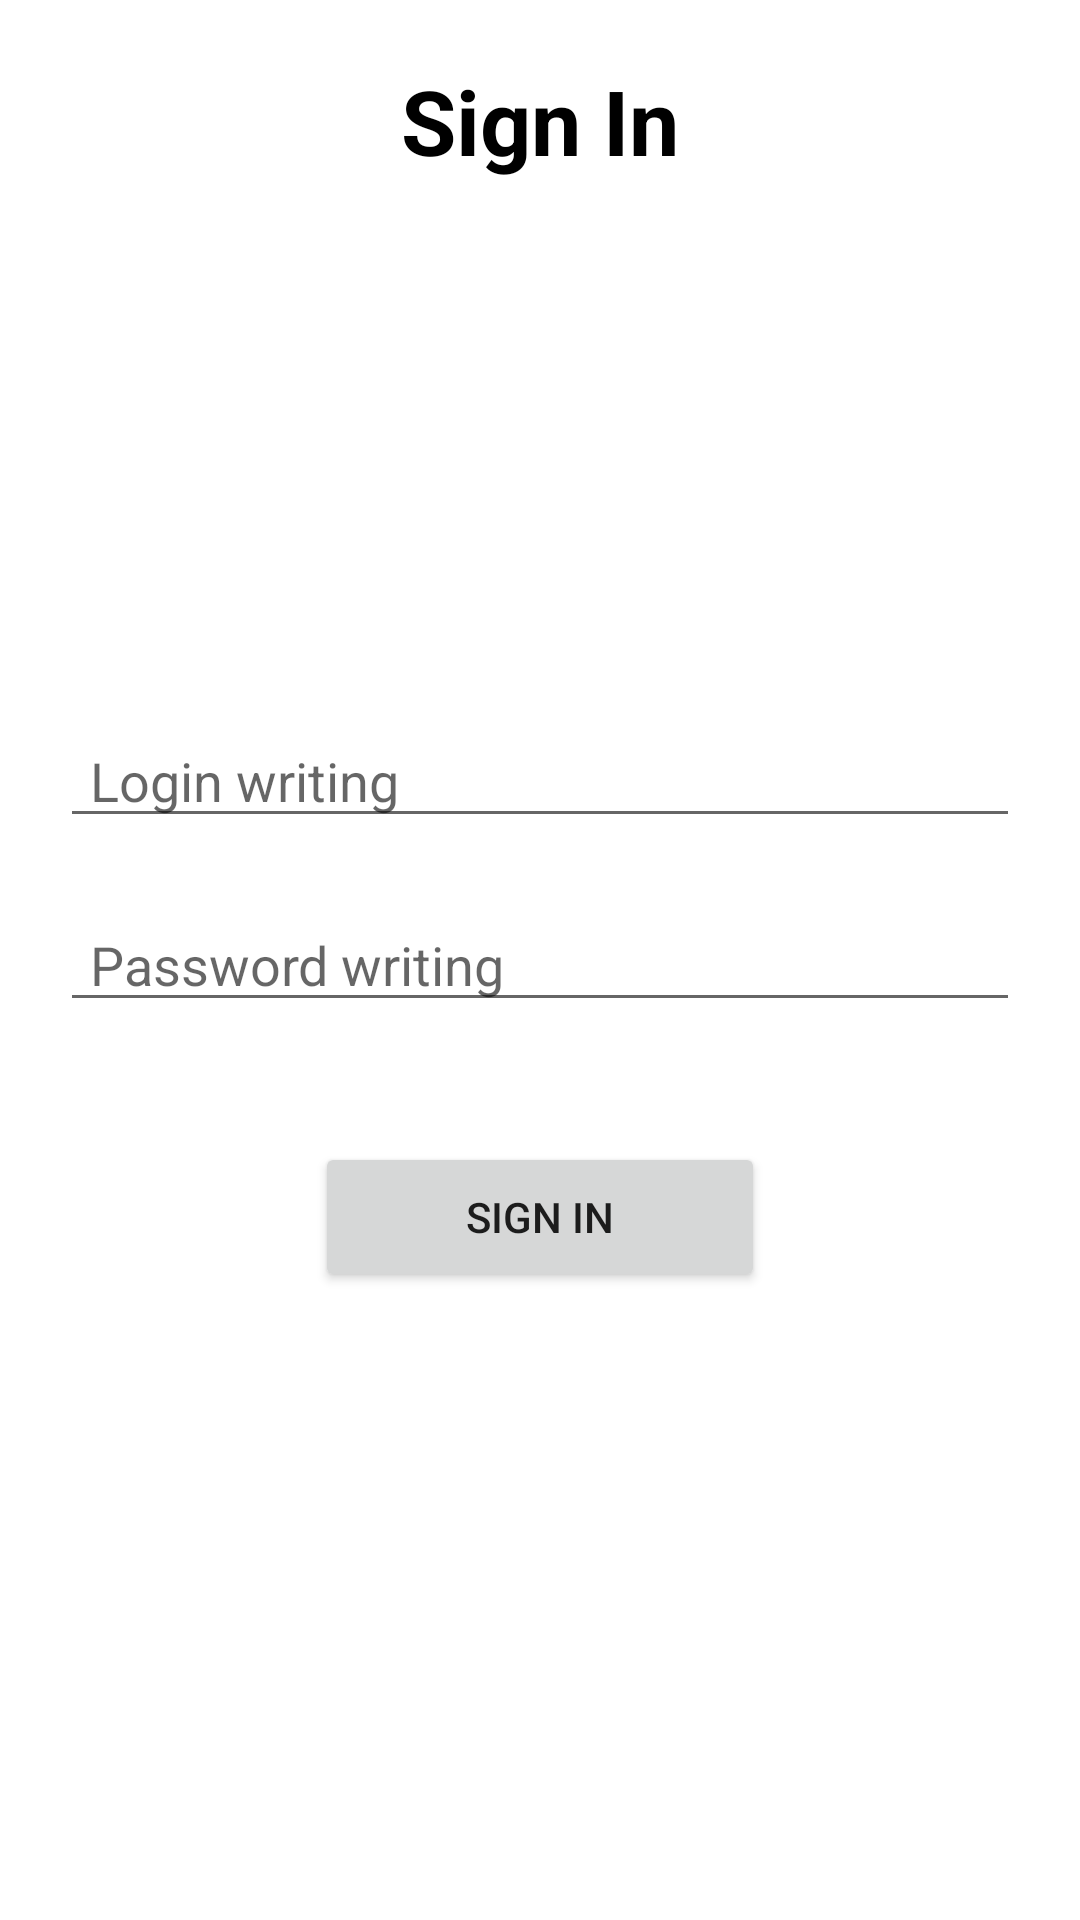

Write the Android layout XML for this screen, with the resource values it uses.
<!-- AndroidManifest.xml: application theme Theme.FirebaseFirst -->
<!-- res/layout/activity_sign.xml -->
<?xml version="1.0" encoding="utf-8"?>
<RelativeLayout xmlns:android="http://schemas.android.com/apk/res/android"
    xmlns:app="http://schemas.android.com/apk/res-auto"
    xmlns:tools="http://schemas.android.com/tools"
    android:layout_width="match_parent"
    android:layout_height="match_parent"
    tools:context=".SignActivity">

    <TextView
        android:layout_width="match_parent"
        android:layout_height="wrap_content"
        android:text="Sign In"
        android:textAlignment="center"
        android:textStyle="bold"
        android:textColor="@color/black"
        android:layout_centerHorizontal="true"
        android:textSize="30sp"
        android:layout_marginTop="20dp"/>

    <EditText
        android:inputType="textEmailAddress"
        android:id="@+id/edtSignLogin"
        android:layout_width="match_parent"
        android:layout_height="wrap_content"
        android:hint="Login writing"
        android:layout_above="@id/edtSignPass"
        android:layout_marginStart="20dp"
        android:layout_marginEnd="20dp"
        android:paddingStart="10dp"/>

    <EditText
        android:id="@+id/edtSignPass"
        android:layout_width="match_parent"
        android:layout_height="wrap_content"
        android:hint="Password writing"
        android:layout_centerInParent="true"
        android:layout_margin="20dp"
        android:paddingStart="10dp"/>



    <Button
        android:id="@+id/btnSign"
        android:layout_width="150dp"
        android:layout_height="50dp"
        android:text="Sign In"
        android:layout_below="@id/edtSignPass"
        android:layout_centerHorizontal="true"
        android:layout_marginTop="20dp"/>

</RelativeLayout>
<!-- resources referenced by this layout -->
<resources>
  <style name="Theme.FirebaseFirst" parent="Theme.MaterialComponents.DayNight.DarkActionBar">
          
          <item name="colorPrimary">@color/purple_500</item>
          <item name="colorPrimaryVariant">@color/purple_700</item>
          <item name="colorOnPrimary">@color/white</item>
          
          <item name="colorSecondary">@color/teal_200</item>
          <item name="colorSecondaryVariant">@color/teal_700</item>
          <item name="colorOnSecondary">@color/black</item>
          
          <item name="android:statusBarColor" tools:targetApi="l">?attr/colorPrimaryVariant</item>
          
      </style>
  <!-- not gathered from this repository: default colours our renderer supplied (Android Studio template values) -->
  <color name="purple_500">#FF6200EE</color>
  <color name="purple_700">#FF3700B3</color>
  <color name="teal_200">#FF03DAC5</color>
  <color name="teal_700">#FF018786</color>
  <color name="black">#FF000000</color>
  <color name="white">#FFFFFFFF</color>
</resources>
